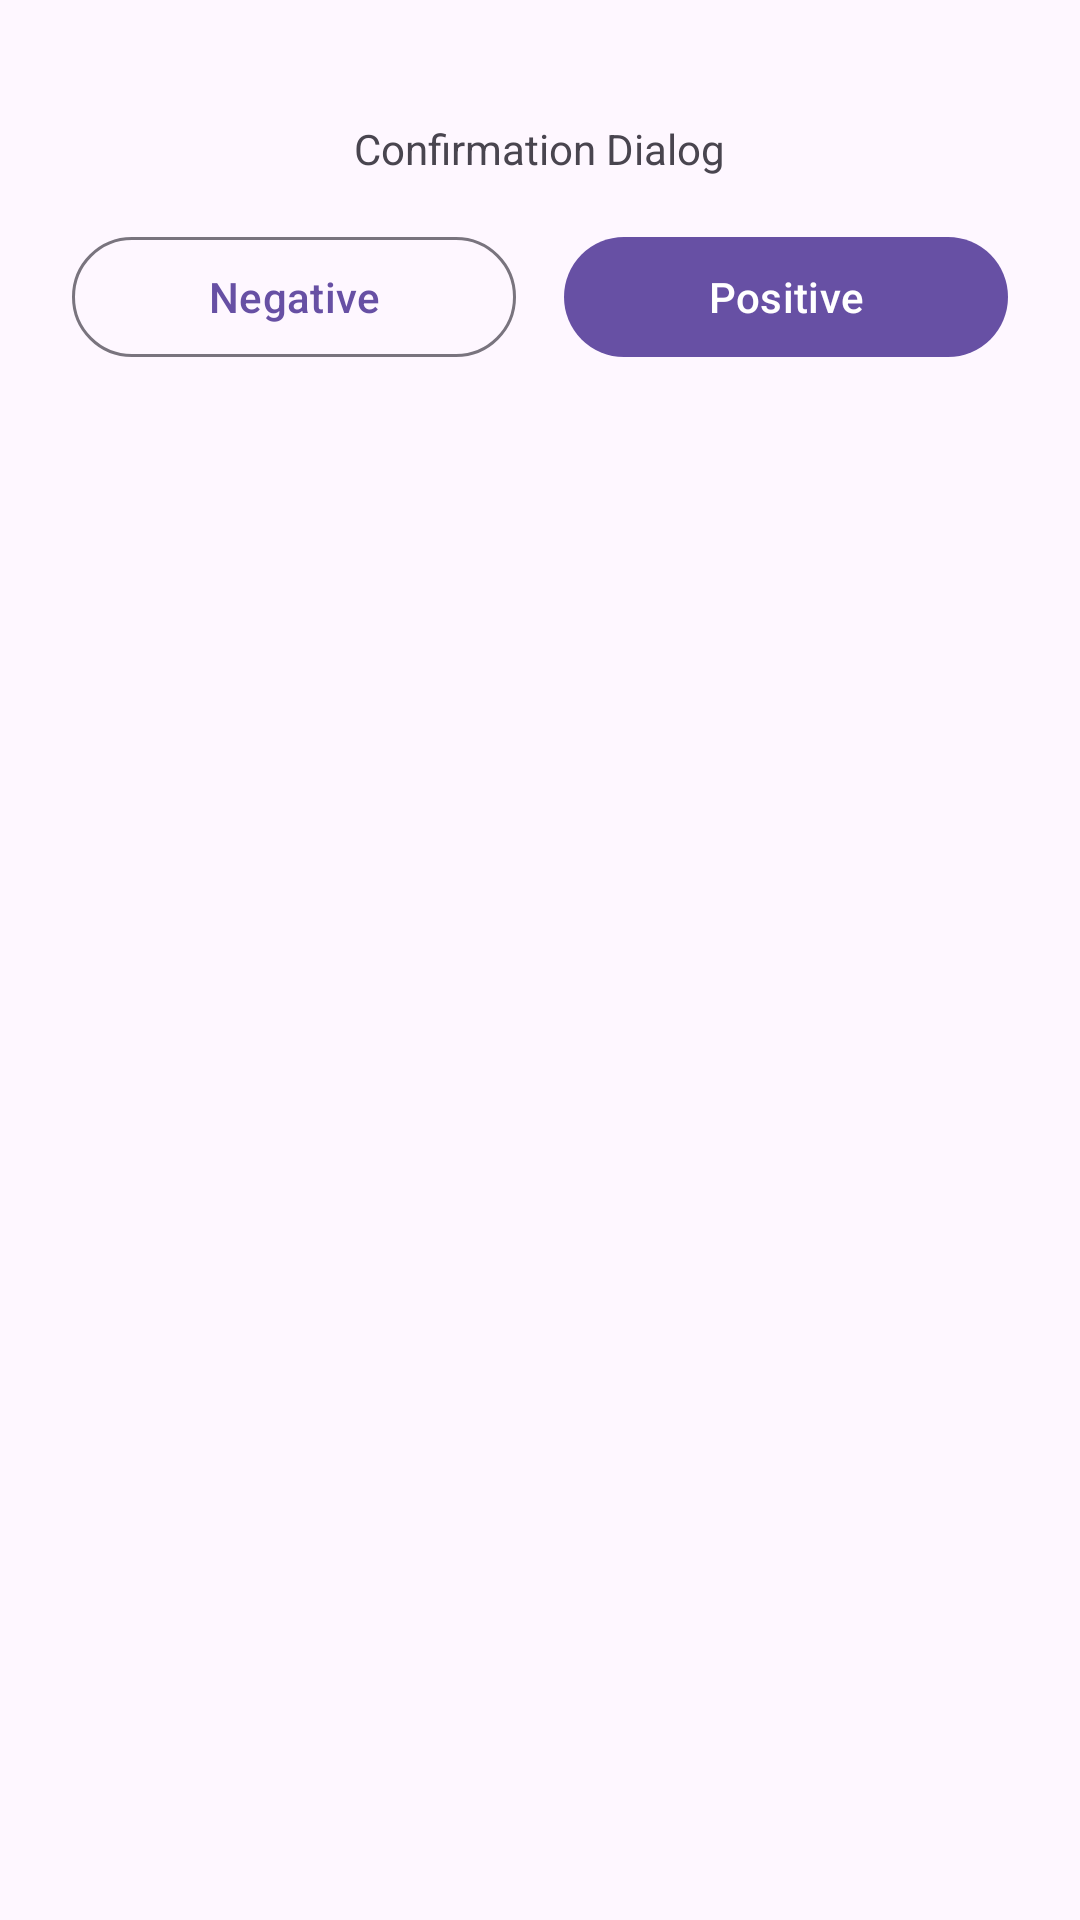

The Android layout XML behind this screen, and the referenced resources:
<!-- AndroidManifest.xml: application theme Theme.FragmentResultListener -->
<!-- res/layout/fragment_confirmation_bottom_sheet.xml -->
<?xml version="1.0" encoding="utf-8"?>
<LinearLayout xmlns:android="http://schemas.android.com/apk/res/android"
    android:layout_width="match_parent"
    android:layout_height="wrap_content"
    android:orientation="vertical"
    android:padding="24dp">

    <TextView
        android:id="@+id/tvTitle"
        android:layout_width="wrap_content"
        android:layout_height="wrap_content"
        android:layout_gravity="center_horizontal"
        android:layout_marginTop="16dp"
        android:text="Confirmation Dialog" />

    <LinearLayout
        android:layout_width="match_parent"
        android:layout_height="wrap_content"
        android:layout_marginTop="16dp"
        android:orientation="horizontal">

        <com.google.android.material.button.MaterialButton
            android:id="@+id/btnNegative"
            style="@style/Widget.Material3.Button.OutlinedButton"
            android:layout_width="0dp"
            android:layout_height="wrap_content"
            android:layout_weight="1"
            android:text="Negative" />

        <View
            android:layout_width="16dp"
            android:layout_height="1dp" />

        <com.google.android.material.button.MaterialButton
            android:id="@+id/btnPositive"
            style="@style/Widget.Material3.Button"
            android:layout_width="0dp"
            android:layout_height="wrap_content"
            android:layout_weight="1"
            android:text="Positive" />

    </LinearLayout>

</LinearLayout>
<!-- resources referenced by this layout -->
<resources>
  <style name="Theme.FragmentResultListener" parent="Base.Theme.FragmentResultListener" />
  <style name="Base.Theme.FragmentResultListener" parent="Theme.Material3.DayNight.NoActionBar">
          
          
      </style>
</resources>
